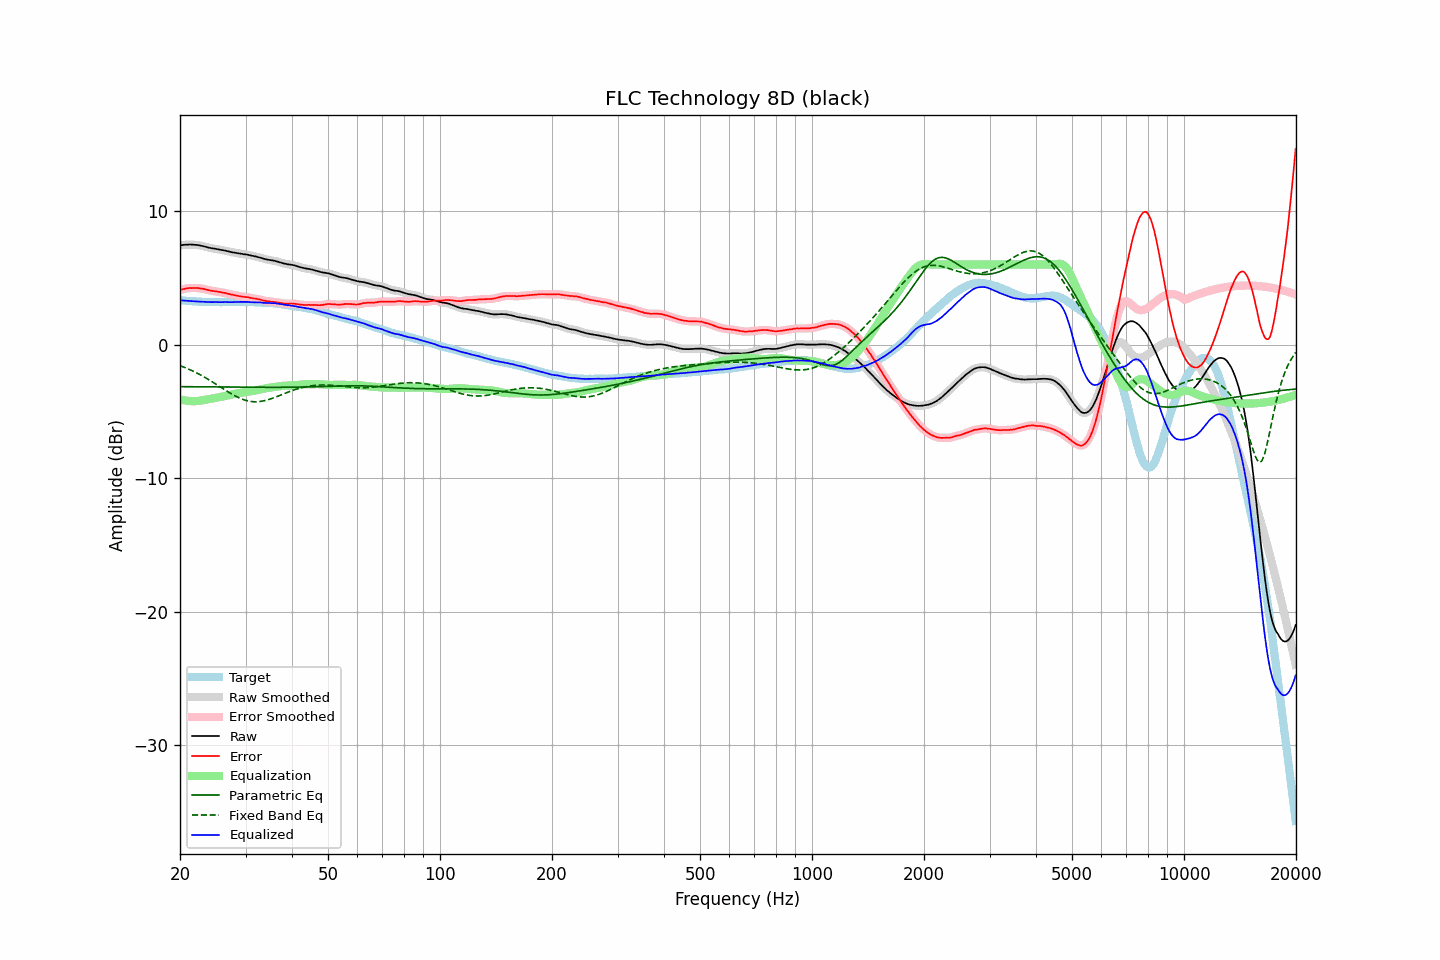

The file beside this chart, header and first rows:
frequency, raw, error, smoothed, error_smoothed, equalization, parametric_eq, fixed_band_eq, equalized_raw, equalized_smoothed, target
20.00, 7.43, 4.11, 7.43, 4.10, -4.10, -3.15, -1.58, 3.33, 3.33, 3.32
20.20, 7.44, 4.13, 7.44, 4.13, -4.13, -3.15, -1.62, 3.31, 3.31, 3.31
20.40, 7.46, 4.16, 7.46, 4.16, -4.16, -3.15, -1.67, 3.30, 3.30, 3.30
20.61, 7.47, 4.18, 7.47, 4.18, -4.18, -3.15, -1.72, 3.29, 3.29, 3.29
20.81, 7.48, 4.21, 7.48, 4.20, -4.20, -3.15, -1.77, 3.28, 3.28, 3.27
21.02, 7.48, 4.22, 7.48, 4.22, -4.22, -3.16, -1.82, 3.26, 3.27, 3.26
21.23, 7.49, 4.24, 7.49, 4.23, -4.23, -3.16, -1.87, 3.26, 3.26, 3.25
21.44, 7.49, 4.23, 7.49, 4.23, -4.23, -3.16, -1.93, 3.26, 3.25, 3.26
21.66, 7.48, 4.24, 7.48, 4.24, -4.24, -3.16, -1.99, 3.24, 3.24, 3.24
21.87, 7.47, 4.23, 7.47, 4.23, -4.24, -3.16, -2.04, 3.23, 3.23, 3.24
22.09, 7.46, 4.24, 7.46, 4.24, -4.23, -3.16, -2.10, 3.23, 3.23, 3.22
22.31, 7.45, 4.23, 7.45, 4.23, -4.23, -3.16, -2.17, 3.22, 3.22, 3.22
22.54, 7.43, 4.22, 7.43, 4.22, -4.21, -3.16, -2.23, 3.22, 3.22, 3.21
22.76, 7.40, 4.19, 7.40, 4.20, -4.20, -3.16, -2.29, 3.20, 3.21, 3.21
22.99, 7.38, 4.18, 7.38, 4.18, -4.17, -3.17, -2.36, 3.21, 3.20, 3.20
23.22, 7.35, 4.16, 7.35, 4.15, -4.15, -3.17, -2.43, 3.20, 3.20, 3.19
23.45, 7.32, 4.12, 7.32, 4.13, -4.13, -3.17, -2.49, 3.19, 3.19, 3.20
23.69, 7.28, 4.09, 7.28, 4.10, -4.10, -3.17, -2.57, 3.18, 3.18, 3.19
23.92, 7.25, 4.07, 7.25, 4.07, -4.08, -3.17, -2.64, 3.17, 3.18, 3.18
24.16, 7.23, 4.04, 7.23, 4.05, -4.05, -3.17, -2.71, 3.18, 3.18, 3.19
24.40, 7.21, 4.02, 7.21, 4.02, -4.03, -3.17, -2.78, 3.18, 3.18, 3.19
24.65, 7.19, 4.01, 7.19, 4.01, -4.01, -3.17, -2.86, 3.18, 3.18, 3.18
24.89, 7.17, 3.99, 7.17, 3.99, -3.99, -3.17, -2.93, 3.18, 3.18, 3.18
25.14, 7.15, 3.98, 7.15, 3.97, -3.97, -3.18, -3.01, 3.18, 3.18, 3.17
25.39, 7.12, 3.95, 7.12, 3.95, -3.95, -3.18, -3.09, 3.17, 3.17, 3.17
25.65, 7.10, 3.93, 7.10, 3.93, -3.93, -3.18, -3.17, 3.17, 3.17, 3.17
25.91, 7.08, 3.91, 7.08, 3.91, -3.91, -3.18, -3.24, 3.17, 3.17, 3.17
26.16, 7.06, 3.88, 7.06, 3.88, -3.88, -3.18, -3.32, 3.18, 3.18, 3.18
26.43, 7.04, 3.86, 7.04, 3.86, -3.86, -3.18, -3.40, 3.18, 3.18, 3.18
26.69, 7.01, 3.83, 7.01, 3.83, -3.83, -3.18, -3.47, 3.18, 3.18, 3.18
26.96, 6.98, 3.80, 6.98, 3.80, -3.80, -3.18, -3.55, 3.18, 3.18, 3.18
27.23, 6.95, 3.77, 6.95, 3.77, -3.78, -3.19, -3.62, 3.17, 3.17, 3.18
27.50, 6.92, 3.75, 6.92, 3.75, -3.75, -3.19, -3.69, 3.17, 3.17, 3.17
27.77, 6.90, 3.72, 6.90, 3.72, -3.72, -3.19, -3.76, 3.18, 3.18, 3.18
28.05, 6.88, 3.70, 6.88, 3.69, -3.69, -3.19, -3.83, 3.19, 3.18, 3.18
28.33, 6.86, 3.67, 6.86, 3.67, -3.67, -3.19, -3.89, 3.19, 3.19, 3.19
28.62, 6.84, 3.65, 6.84, 3.65, -3.65, -3.19, -3.95, 3.19, 3.19, 3.19
28.90, 6.82, 3.62, 6.82, 3.62, -3.63, -3.19, -4.00, 3.19, 3.19, 3.20
29.19, 6.80, 3.60, 6.80, 3.60, -3.61, -3.19, -4.06, 3.19, 3.19, 3.20
29.48, 6.78, 3.58, 6.78, 3.58, -3.59, -3.19, -4.10, 3.19, 3.19, 3.20
29.78, 6.76, 3.57, 6.76, 3.57, -3.57, -3.19, -4.15, 3.19, 3.19, 3.19
30.08, 6.75, 3.56, 6.75, 3.56, -3.55, -3.20, -4.18, 3.20, 3.19, 3.19
30.38, 6.73, 3.55, 6.73, 3.54, -3.53, -3.20, -4.21, 3.20, 3.19, 3.18
30.68, 6.70, 3.52, 6.70, 3.52, -3.52, -3.20, -4.24, 3.18, 3.18, 3.18
30.99, 6.67, 3.49, 6.67, 3.50, -3.50, -3.20, -4.26, 3.17, 3.17, 3.18
31.30, 6.65, 3.48, 6.65, 3.47, -3.48, -3.20, -4.27, 3.17, 3.17, 3.18
31.61, 6.62, 3.45, 6.62, 3.45, -3.46, -3.20, -4.28, 3.16, 3.16, 3.17
31.93, 6.60, 3.45, 6.60, 3.44, -3.43, -3.20, -4.28, 3.17, 3.16, 3.15
32.24, 6.57, 3.41, 6.57, 3.42, -3.41, -3.20, -4.28, 3.16, 3.16, 3.16
32.57, 6.54, 3.39, 6.54, 3.39, -3.38, -3.20, -4.27, 3.16, 3.16, 3.15
32.89, 6.51, 3.37, 6.51, 3.36, -3.36, -3.20, -4.26, 3.15, 3.15, 3.14
33.22, 6.47, 3.33, 6.47, 3.33, -3.33, -3.20, -4.24, 3.14, 3.14, 3.14
33.55, 6.43, 3.29, 6.43, 3.30, -3.31, -3.20, -4.22, 3.12, 3.13, 3.14
33.89, 6.40, 3.27, 6.40, 3.27, -3.28, -3.20, -4.19, 3.12, 3.12, 3.13
34.23, 6.37, 3.26, 6.37, 3.26, -3.26, -3.20, -4.16, 3.11, 3.11, 3.11
34.57, 6.35, 3.24, 6.35, 3.24, -3.24, -3.20, -4.12, 3.11, 3.11, 3.11
34.92, 6.33, 3.23, 6.33, 3.22, -3.22, -3.20, -4.08, 3.11, 3.11, 3.10
35.27, 6.31, 3.19, 6.31, 3.21, -3.21, -3.20, -4.04, 3.10, 3.11, 3.12
35.62, 6.29, 3.20, 6.29, 3.19, -3.19, -3.20, -4.00, 3.10, 3.10, 3.09
35.97, 6.27, 3.18, 6.26, 3.18, -3.17, -3.20, -3.95, 3.10, 3.09, 3.09
... 635 more rows
